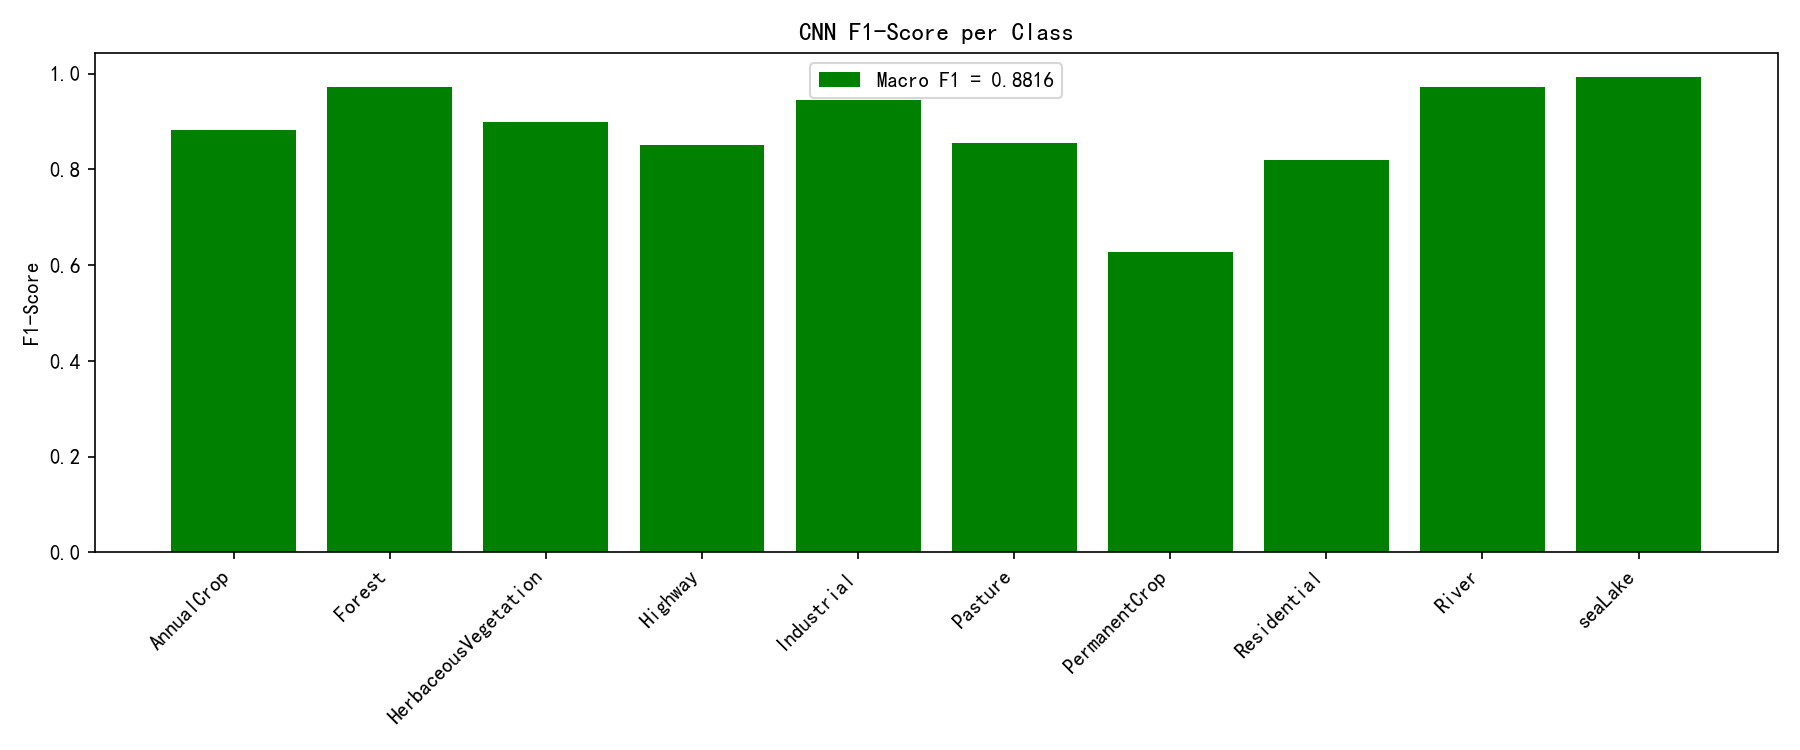

The table this chart was drawn from, first rows:
Classes, F1 Score
AnnualCrop, 0.8816
Forest, 0.9715
HerbaceousVegetation, 0.8983
Highway, 0.8515
Industrial, 0.944
Pasture, 0.856
PermanentCrop, 0.6276
Residential, 0.8195
River, 0.9729
seaLake, 0.9933
